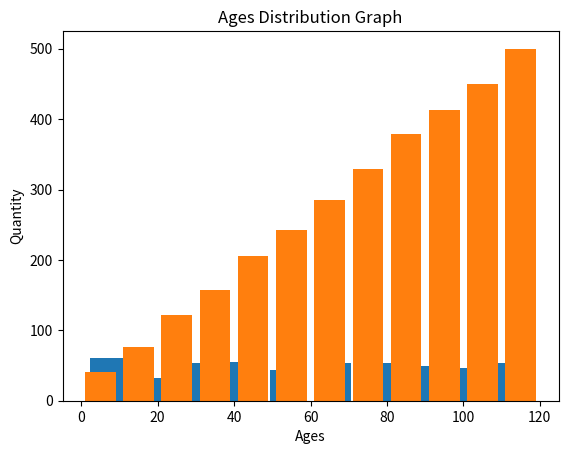

Reproduce this figure in Python.
import numpy as np
import matplotlib.pyplot as plt
# pip install matplotlib


ages = np.random.randint(0, 120, 500)
ranges = np.arange(0, 121, 10)

plt.hist(ages, label=ranges, histtype='bar', rwidth=0.8)

plt.xlabel('Ages')
plt.ylabel('Quantity')
plt.title('Ages Distribution Graph')

plt.show()

plt.hist(ages, ranges, histtype='bar', rwidth=0.8, cumulative=True)

plt.xlabel('Ages')
plt.ylabel('Quantity')
plt.title('Ages Distribution Graph')

plt.show()
